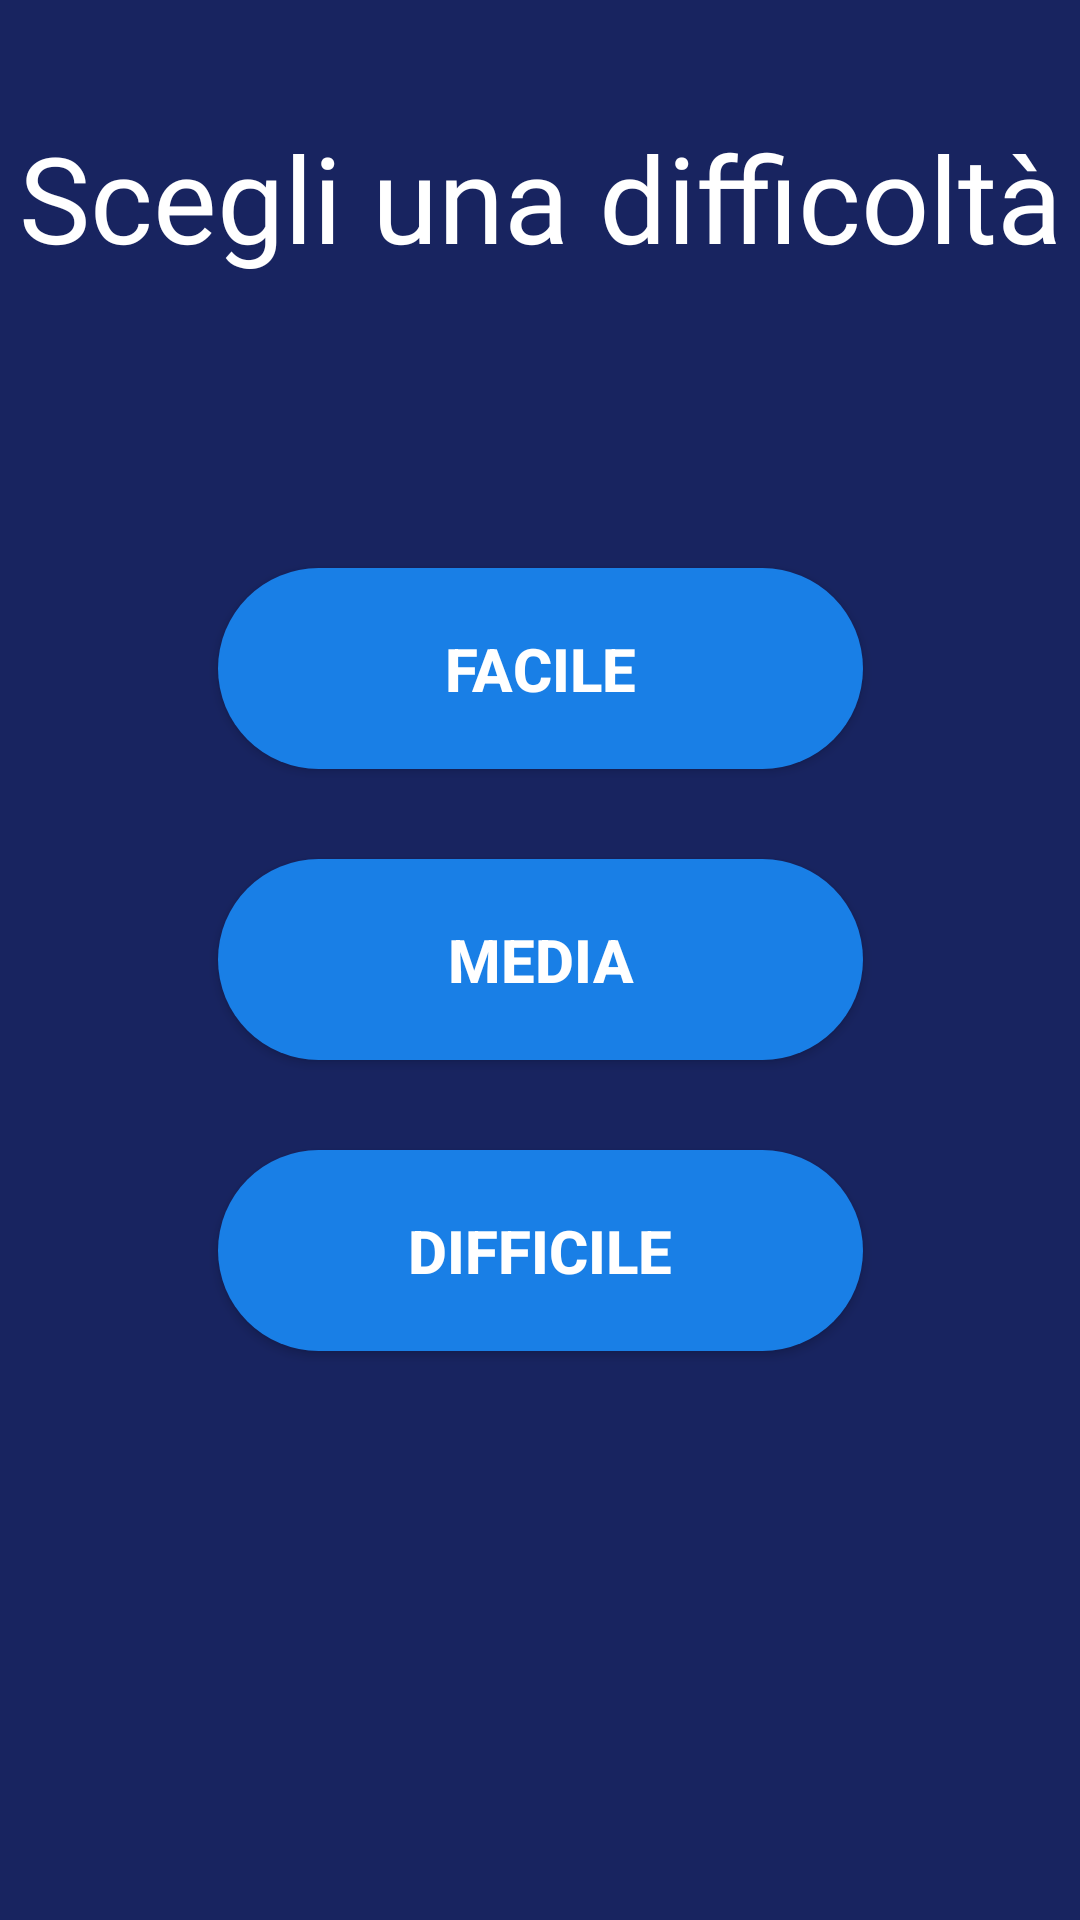

Android layout source for this screen:
<!-- AndroidManifest.xml: application theme Theme.ProgettoLAMTris -->
<!-- res/layout/difficolta_computer.xml -->
<?xml version="1.0" encoding="utf-8"?>
<androidx.constraintlayout.widget.ConstraintLayout xmlns:android="http://schemas.android.com/apk/res/android"
    xmlns:app="http://schemas.android.com/apk/res-auto"
    xmlns:tools="http://schemas.android.com/tools"
    android:layout_width="match_parent"
    android:layout_height="match_parent"
    android:background="#182460"
    android:orientation="vertical">

    <TextView
        android:layout_width="wrap_content"
        android:layout_height="wrap_content"
        android:fontFamily="@font/myfont"
        android:text="Scegli una difficoltà"
        android:textColor="@color/white"
        android:textSize="40sp"
        android:visibility="visible"
        app:layout_constraintBottom_toTopOf="@+id/linearLayout2"
        app:layout_constraintEnd_toEndOf="parent"
        app:layout_constraintStart_toStartOf="parent"
        app:layout_constraintTop_toTopOf="parent"></TextView>

    <LinearLayout
        android:id="@+id/linearLayout2"
        android:layout_width="410dp"
        android:layout_height="378dp"
        android:background="#182460"
        android:gravity="center"
        android:orientation="vertical"
        app:layout_constraintBottom_toBottomOf="parent"
        app:layout_constraintEnd_toEndOf="parent"
        app:layout_constraintStart_toStartOf="parent"
        app:layout_constraintTop_toTopOf="parent">

        <androidx.appcompat.widget.AppCompatButton
            android:id="@+id/button_facile"
            android:layout_width="215dp"
            android:layout_height="67dp"
            android:background="@drawable/bottone_spigoli_rotondi"
            android:text="Facile"
            android:textColor="#FFFFFF"
            android:textSize="20sp"
            android:textStyle="bold">

        </androidx.appcompat.widget.AppCompatButton>

        <androidx.appcompat.widget.AppCompatButton
            android:id="@+id/button_media"
            android:layout_width="215dp"
            android:layout_height="67dp"
            android:layout_marginTop="30dp"
            android:background="@drawable/bottone_spigoli_rotondi"
            android:text="Media"
            android:textColor="#FFFFFF"
            android:textSize="20sp"
            android:textStyle="bold">

        </androidx.appcompat.widget.AppCompatButton>

        <androidx.appcompat.widget.AppCompatButton
            android:id="@+id/button_difficile"
            android:layout_width="215dp"
            android:layout_height="67dp"
            android:layout_marginTop="30dp"
            android:background="@drawable/bottone_spigoli_rotondi"
            android:text="Difficile"
            android:textColor="#FFFFFF"
            android:textSize="20sp"
            android:textStyle="bold">

        </androidx.appcompat.widget.AppCompatButton>

    </LinearLayout>

</androidx.constraintlayout.widget.ConstraintLayout>
<!-- resources referenced by this layout -->
<resources>
  <color name="white">#FFFFFFFF</color>
  <!-- drawable bottone_spigoli_rotondi (drawable) -->
  <?xml version="1.0" encoding="utf-8"?>
  <shape xmlns:android="http://schemas.android.com/apk/res/android"
      android:shape="rectangle">
      <solid android:color="#197fe6"></solid>
      <corners android:radius="100dp"></corners>
  </shape>
  <style name="Theme.ProgettoLAMTris" parent="Theme.MaterialComponents.DayNight.NoActionBar">
          
          <item name="colorPrimary">@color/purple_500</item>
          <item name="colorPrimaryVariant">@color/purple_700</item>
          <item name="colorOnPrimary">@color/white</item>
          
          <item name="colorSecondary">@color/teal_200</item>
          <item name="colorSecondaryVariant">@color/teal_700</item>
          <item name="colorOnSecondary">@color/black</item>
          
          <item name="android:statusBarColor" tools:targetApi="l">?attr/colorPrimaryVariant</item>
          
      </style>
  <color name="purple_500">#FF6200EE</color>
  <color name="purple_700">#FF3700B3</color>
  <color name="teal_200">#FF03DAC5</color>
  <color name="teal_700">#FF018786</color>
  <color name="black">#FF000000</color>
</resources>
